The GitHub repository mywebsittest/Tomato_Disease_Mini_Project_2 contains a labelled image folder "Tomato_Disease_Mini_Project_2" with 3 categories: reject, ripe, unripe. Examples follow, each with its label.

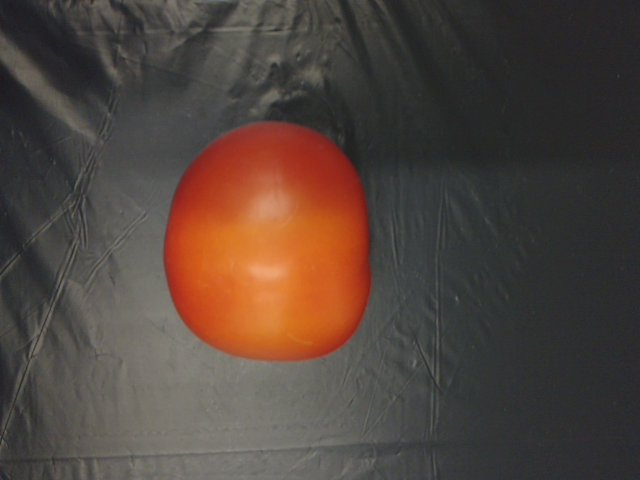
Label: unripe

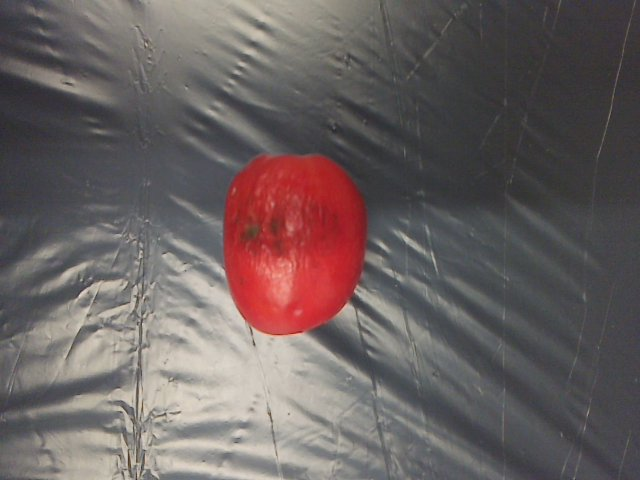
Label: reject

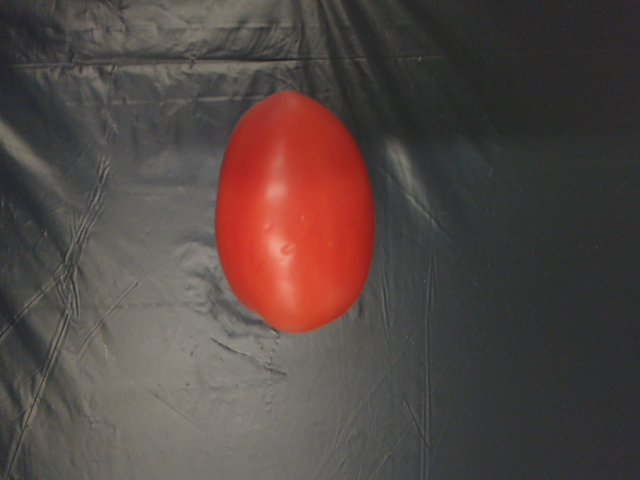
Label: ripe

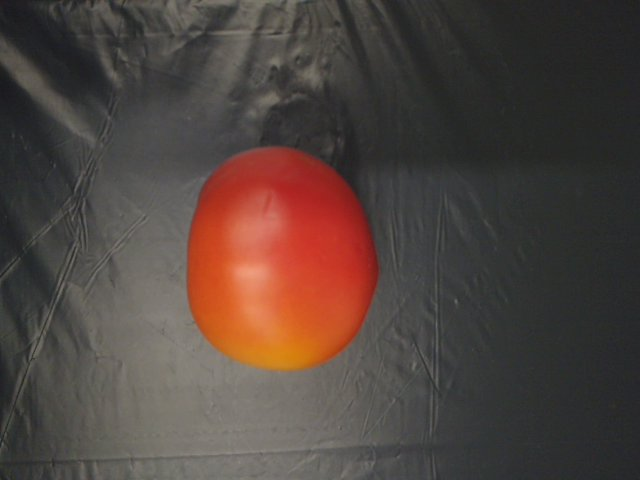
Label: unripe

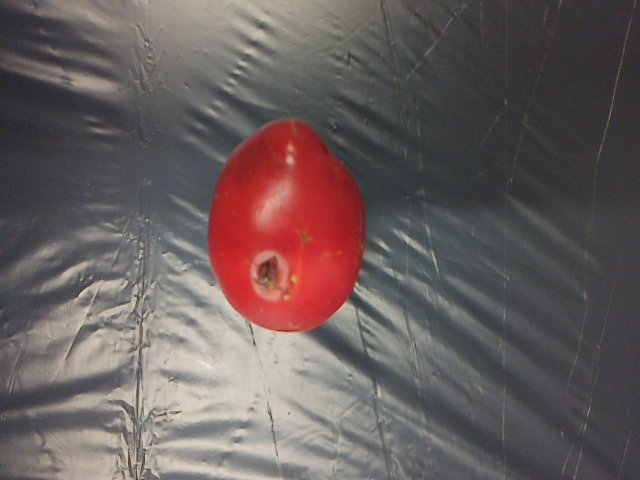
Label: reject

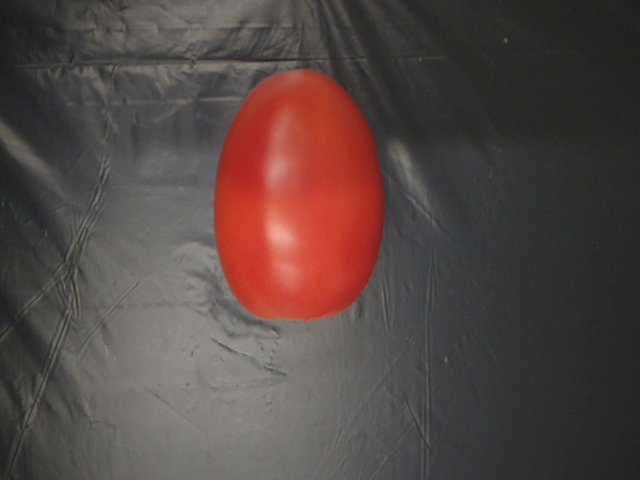
Label: ripe
